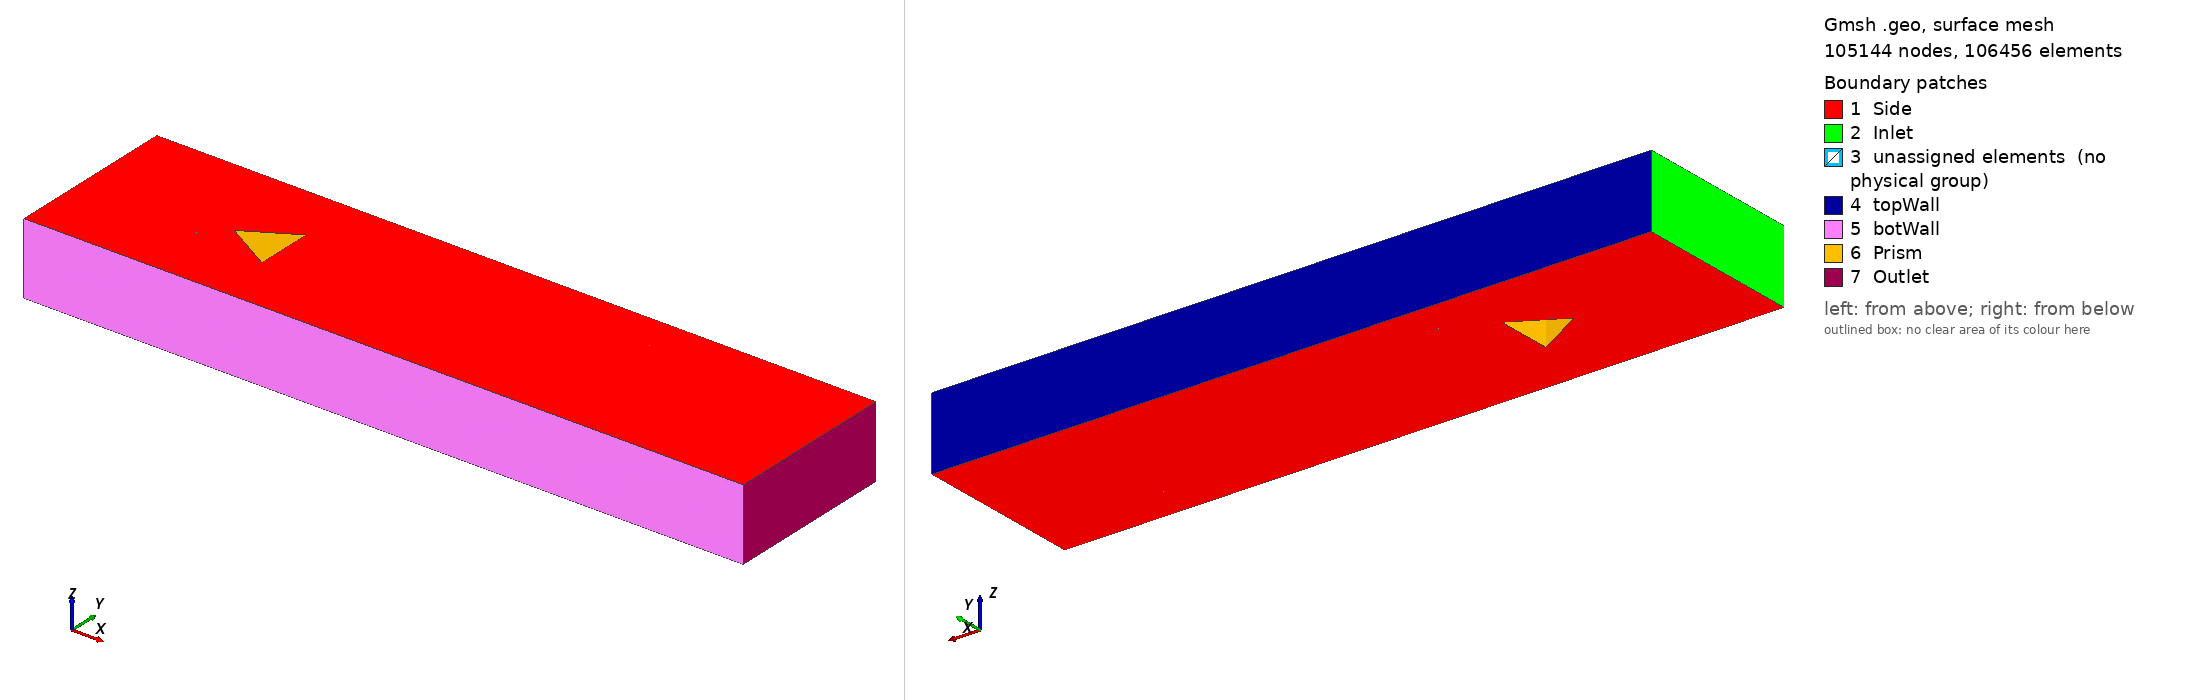

Gmsh geometry script, surface-meshed: 105144 nodes, 106456 surface elements. Boundary patches (legend numbers): 1 Side, 2 Inlet, 3 unassigned elements (no physical group), 4 topWall, 5 botWall, 6 Prism, 7 Outlet. Left view from above one corner, right view from below the opposite corner. Legend entries are the model's physical surfaces; 'unassigned elements' are surfaces in no physical group. The drawing asked Gmsh for element sizes between 1% and 20% of the model's largest extent; the script's own settings can give other sizes.

=== tri_prism_medium.geo (drawn) ===
xinlet      = -0.1;
xinlet2     = -0.015;
xoutlet     = 0.4;
xtriFront   = 0;
xtriRear    = 0.034641;
xtriRear2   = 0.045;
ynearTri    = 0.02;
ynearInlet1 = 0.03;
ynearInlet  = 0.03;
ynearTriTip = 0.035;
ynearOutlet = 0.035;
yfar        = 0.06;
//+
Point(1) = {xtriFront, 0, 0, 1.0};
Point(2) = {xtriRear, ynearTri, 0, 1.0};
Point(3) = {xtriRear, -ynearTri, 0, 1.0};

Point(4) = {xinlet, 0, 0, 1.0};
Point(5) = {xinlet, ynearInlet, 0, 1.0};
Point(6) = {xinlet, -ynearInlet, 0, 1.0};
Point(7) = {xinlet, yfar, 0, 1.0};
Point(8) = {xinlet, -yfar, 0, 1.0};

Point(9)  = {xinlet2, 0, 0, 1.0};
Point(10) = {xinlet2, ynearInlet1, 0, 1.0};
Point(11) = {xinlet2, -ynearInlet1, 0, 1.0};
Point(12) = {xinlet2, yfar, 0, 1.0};
Point(13) = {xinlet2, -yfar, 0, 1.0};

Point(14) = {xtriFront, ynearInlet, 0, 1.0};
Point(15) = {xtriFront, -ynearInlet, 0, 1.0};
Point(16) = {xtriFront, yfar, 0, 1.0};
Point(17) = {xtriFront, -yfar, 0, 1.0};

Point(18) = {xtriRear2, ynearOutlet, 0, 1.0};
Point(19) = {xtriRear2, -ynearOutlet, 0, 1.0};
Point(20) = {xtriRear2, yfar, 0, 1.0};
Point(21) = {xtriRear2, -yfar, 0, 1.0};

Point(22) = {xoutlet, ynearOutlet, 0, 1.0};
Point(23) = {xoutlet, -ynearOutlet, 0, 1.0};
Point(24) = {xoutlet, yfar, 0, 1.0};
Point(25) = {xoutlet, -yfar, 0, 1.0};
//+
// Lines go outside-inwards or bottom-up or left-right
// Horizontal lines
Line(1) = {1, 2};
Line(2) = {1, 3};
Line(3) = {3, 2};

Line(4) = {4, 9};
Line(5) = {5, 10};
Line(6) = {6, 11};
Line(7) = {7, 12};
Line(8) = {8, 13};

Line(9)  = {9, 1};
Line(10) = {10, 14};
Line(11) = {11, 15};
Line(12) = {12, 16};
Line(13) = {13, 17};

Line(14) = {18, 14};
Line(15) = {19, 15};
Line(16) = {18, 2};
Line(17) = {19, 3};
Line(18) = {16, 20};
Line(19) = {17, 21};

Line(20) = {22, 18};
Line(21) = {23, 19};
Line(22) = {24, 20};
Line(23) = {25, 21};

// Vertical lines
Line(24) = {5, 4};
Line(25) = {6, 4};
Line(26) = {7, 5};
Line(27) = {8, 6};

Line(28) = {10, 9};
Line(29) = {11, 9};
Line(30) = {12, 10};
Line(31) = {13, 11};

Line(32) = {14, 1};
Line(33) = {15, 1};
Line(34) = {16, 14};
Line(35) = {17, 15};

Line(36) = {19, 18};
Line(37) = {20, 18};
Line(38) = {21, 19};

Line(39) = {23, 22};
Line(40) = {24, 22};
Line(41) = {25, 23};

//+
nxnear   = 45;
nxfar    = 60;
nxmid    = 50; // wake of prism
nyinlet  = 80;
nyinlet2 = 45;
nymid    = 40; // prism sides
nyfar    = 100;
//+
Transfinite Curve {26, 30, 27, 31} = nxfar Using Progression 1.09;
Transfinite Curve {34, 35} = nxfar Using Progression 1.12;
Transfinite Curve {37, 38} = nxfar Using Progression 1.08;
Transfinite Curve {40, 41} = nxfar Using Progression 1.08;

Transfinite Curve {24, 25} = nxnear Using Progression 0.93;
Transfinite Curve {28, 29} = nxnear Using Progression 0.93;
Transfinite Curve {32, 33} = nxnear Using Progression 0.9;
Transfinite Curve {16, 17} = nxnear Using Progression 0.88;

Transfinite Curve {3} = nxmid Using Bump 0.03;
Transfinite Curve {36} = nxmid Using Bump 1.4;
Transfinite Curve {39} = nxmid Using Progression 1;

Transfinite Curve {4} = nyinlet Using Progression 1;
Transfinite Curve {5, 6} = nyinlet Using Progression 0.996;
Transfinite Curve {7, 8} = nyinlet Using Progression 0.992;
Transfinite Curve {9} = nyinlet2 Using Progression 0.935;
Transfinite Curve {10, 11, 12, 13} = nyinlet2 Using Bump 4;
Transfinite Curve {1, 2} = nymid Using Bump 0.02;
Transfinite Curve {14, 15} = nymid Using Progression 0.99;
Transfinite Curve {18, 19} = nymid Using Progression 1.015;
Transfinite Curve {20, 21, 22, 23} = nyfar Using Progression 0.982;
//+
Curve Loop(1) = {24, 4, -28, -5};
Plane Surface(1) = {1};
Curve Loop(2) = {25, 4, -29, -6};
Plane Surface(2) = {2};
Curve Loop(3) = {26, 5, -30, -7};
Plane Surface(3) = {3};
Curve Loop(4) = {27, 6, -31, -8};
Plane Surface(4) = {4};
Curve Loop(5) = {28, 9, -32, -10};
Plane Surface(5) = {5};
Curve Loop(6) = {29, 9, -33, -11};
Plane Surface(6) = {6};
Curve Loop(7) = {30, 10, -34, -12};
Plane Surface(7) = {7};
Curve Loop(8) = {31, 11, -35, -13};
Plane Surface(8) = {8};
Curve Loop(9) = {32, 1, -16, 14};
Plane Surface(9) = {9};
Curve Loop(10) = {33, 2, -17, 15};
Plane Surface(10) = {10};
Curve Loop(11) = {3, -16, -36, 17};
Plane Surface(11) = {11};
Curve Loop(12) = {34, -14, -37, -18};
Plane Surface(12) = {12};
Curve Loop(13) = {35, -15, -38, -19};
Plane Surface(13) = {13};
Curve Loop(14) = {36, -20, -39, 21};
Plane Surface(14) = {14};
Curve Loop(15) = {37, -20, -40, 22};
Plane Surface(15) = {15};
Curve Loop(16) = {38, -21, -41, 23};
Plane Surface(16) = {16};
//+
Transfinite Surface {1};
Transfinite Surface {2};
Transfinite Surface {3};
Transfinite Surface {4};
Transfinite Surface {5};
Transfinite Surface {6};
Transfinite Surface {7};
Transfinite Surface {8};
Transfinite Surface {9};
Transfinite Surface {10};
Transfinite Surface {11};
Transfinite Surface {12};
Transfinite Surface {13};
Transfinite Surface {14};
Transfinite Surface {15};
Transfinite Surface {16};
Recombine Surface {1, 2, 3, 4, 5, 6, 7, 8, 9, 10, 11, 12, 13, 14, 15, 16};
Extrude {0, 0, -0.05} {
  Surface{1}; Surface{2}; Surface{3}; Surface{4}; Surface{5}; Surface{6}; Surface{7}; Surface{8}; Surface{9}; Surface{10}; Surface{11}; Surface{12}; Surface{13}; Surface{14}; Surface{15}; Surface{16}; Layers{1}; Recombine;
}
//+
Physical Surface("Inlet") = {94, 50, 72, 116};
//+
Physical Surface("Outlet") = {366, 344, 388};
//+
Physical Surface("Prism") = {252, 230, 270};
//+
Physical Surface("topWall") = {106, 304, 370, 194};
//+
Physical Surface("botWall") = {128, 216, 326, 392};
//+
Physical Surface("Side") = {3, 1, 2, 4, 7, 5, 6, 8, 13, 10, 9, 12, 15, 14, 16, 11, 349, 107, 63, 85, 129, 217, 173, 151, 195, 305, 239, 261, 327, 371, 393, 283};
//+
Physical Volume("Fluid") = {4, 2, 1, 3, 8, 6, 5, 7, 13, 10, 9, 12, 11, 16, 14, 15};
